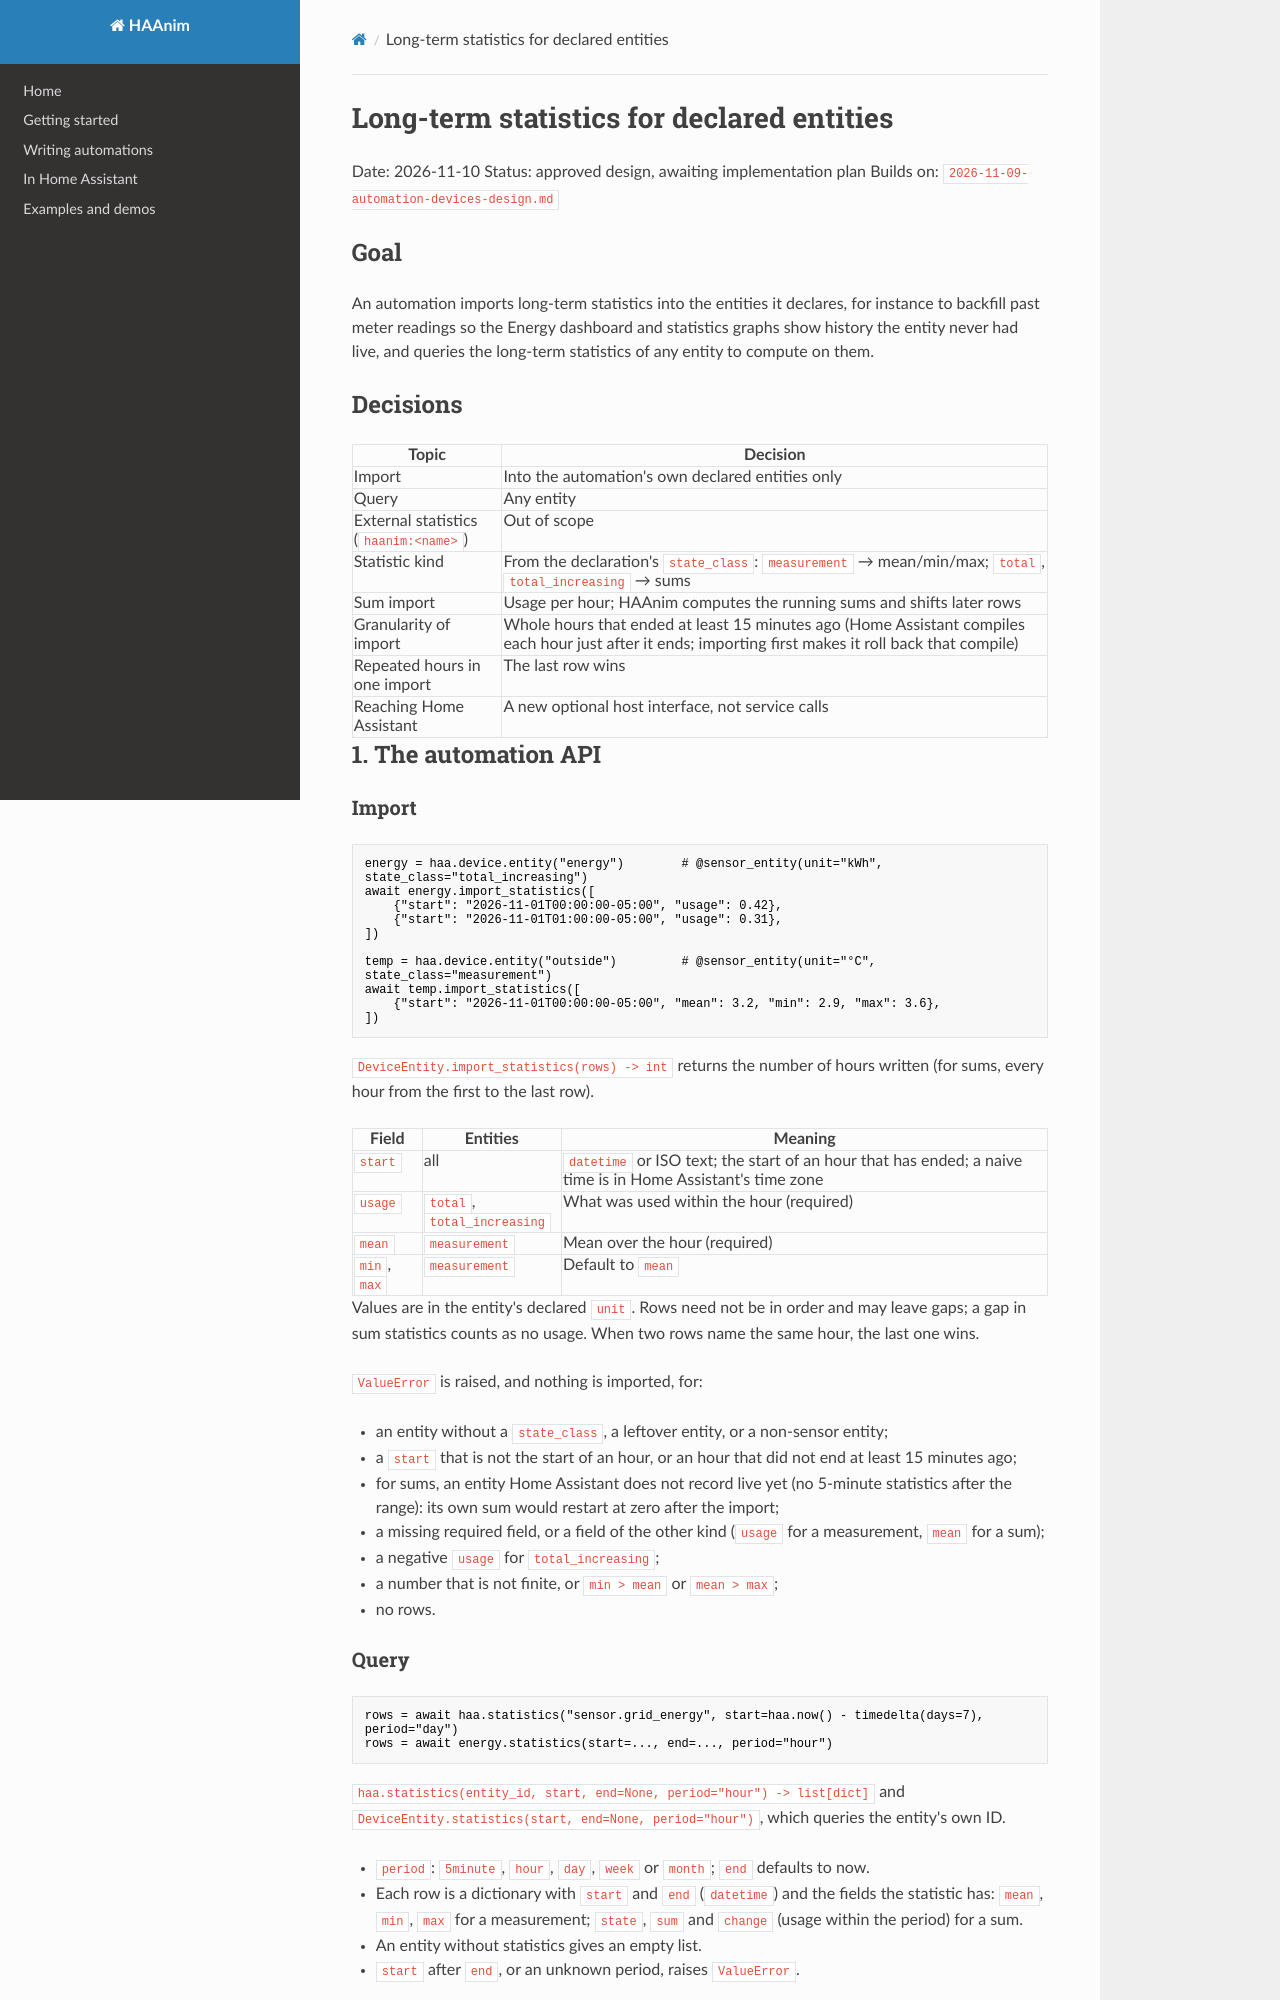

repository: valsr/haanim · page: superpowers/specs/2026-11-10-entity-statistics-design/index.html · generator: mkdocs

# Long-term statistics for declared entities

Date: 2026-11-10
Status: approved design, awaiting implementation plan
Builds on: `2026-11-09-automation-devices-design.md`

## Goal

An automation imports long-term statistics into the entities it declares, for instance to backfill
past meter readings so the Energy dashboard and statistics graphs show history the entity never had
live, and queries the long-term statistics of any entity to compute on them.

## Decisions

| Topic | Decision |
| --- | --- |
| Import | Into the automation's own declared entities only |
| Query | Any entity |
| External statistics (`haanim:<name>`) | Out of scope |
| Statistic kind | From the declaration's `state_class`: `measurement` → mean/min/max; `total`, `total_increasing` → sums |
| Sum import | Usage per hour; HAAnim computes the running sums and shifts later rows |
| Granularity of import | Whole hours that ended at least 15 minutes ago (Home Assistant compiles each hour just after it ends; importing first makes it roll back that compile) |
| Repeated hours in one import | The last row wins |
| Reaching Home Assistant | A new optional host interface, not service calls |

## 1. The automation API

### Import

```python
energy = haa.device.entity("energy")        # @sensor_entity(unit="kWh", state_class="total_increasing")
await energy.import_statistics([
    {"start": "2026-11-01T00:00:00-05:00", "usage": 0.42},
    {"start": "2026-11-01T01:00:00-05:00", "usage": 0.31},
])

temp = haa.device.entity("outside")         # @sensor_entity(unit="°C", state_class="measurement")
await temp.import_statistics([
    {"start": "2026-11-01T00:00:00-05:00", "mean": 3.2, "min": 2.9, "max": 3.6},
])
```

`DeviceEntity.import_statistics(rows) -> int` returns the number of hours written (for sums, every hour from the first to the last row).

| Field | Entities | Meaning |
| --- | --- | --- |
| `start` | all | `datetime` or ISO text; the start of an hour that has ended; a naive time is in Home Assistant's time zone |
| `usage` | `total`, `total_increasing` | What was used within the hour (required) |
| `mean` | `measurement` | Mean over the hour (required) |
| `min`, `max` | `measurement` | Default to `mean` |

Values are in the entity's declared `unit`. Rows need not be in order and may leave gaps; a gap in sum
statistics counts as no usage. When two rows name the same hour, the last one wins.

`ValueError` is raised, and nothing is imported, for:

- an entity without a `state_class`, a leftover entity, or a non-sensor entity;
- a `start` that is not the start of an hour, or an hour that did not end at least 15 minutes ago;
- for sums, an entity Home Assistant does not record live yet (no 5-minute statistics after the range): its own sum would restart at zero after the import;
- a missing required field, or a field of the other kind (`usage` for a measurement, `mean` for a sum);
- a negative `usage` for `total_increasing`;
- a number that is not finite, or `min > mean` or `mean > max`;
- no rows.

### Query

```python
rows = await haa.statistics("sensor.grid_energy", start=haa.now() - timedelta(days=7), period="day")
rows = await energy.statistics(start=..., end=..., period="hour")
```

`haa.statistics(entity_id, start, end=None, period="hour") -> list[dict]` and
`DeviceEntity.statistics(start, end=None, period="hour")`, which queries the entity's own ID.

- `period`: `5minute`, `hour`, `day`, `week` or `month`; `end` defaults to now.
- Each row is a dictionary with `start` and `end` (`datetime`) and the fields the statistic has: `mean`,
  `min`, `max` for a measurement; `state`, `sum` and `change` (usage within the period) for a sum.
- An entity without statistics gives an empty list.
- `start` after `end`, or an unknown period, raises `ValueError`.
